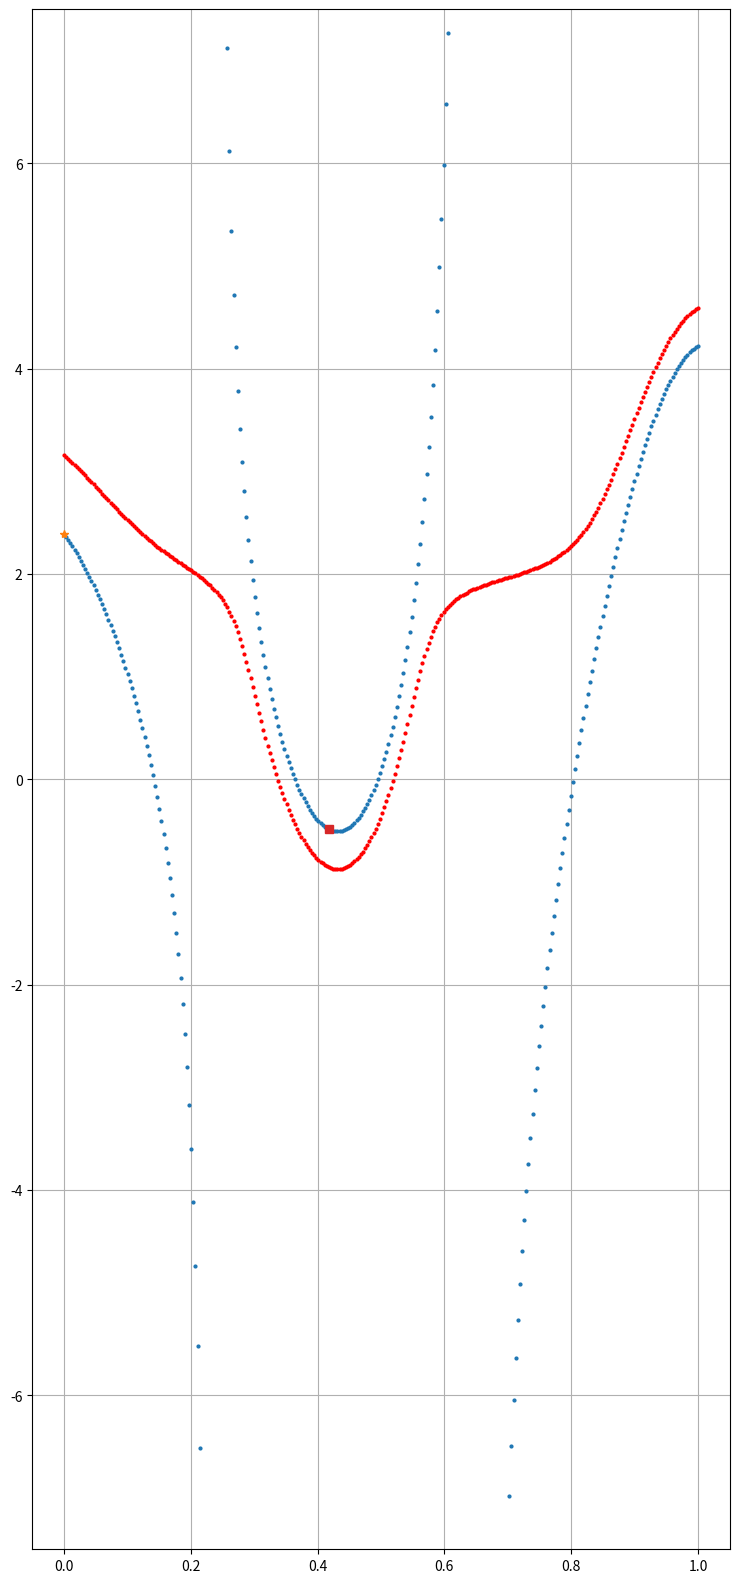

Generate this figure with matplotlib:
import numpy as np
from scipy.special import factorial


def valid_t_among(t: np.ndarray):
    t = np.real(t[np.isreal(t)])
    return np.sort(t[np.logical_and(t >= 0.0, t <= 1.0)])


def evaluate_poly(t: float | np.ndarray, coefs: np.ndarray) -> float | np.ndarray:
    """ Computes and returns the value of the Bezier polynomial at t using de Castlejau's algorithm """
    beta = [c for c in coefs]  # copies array
    n = len(beta)
    for j in range(1, n):
        for k in range(n - j):
            beta[k] = beta[k] * (1 - t) + beta[k + 1] * t
    return beta[0]


def get_monomial_coefs(coefs: np.ndarray):
    """ returns the coefficient for each power.
    Element at index -1 is the independent term, element at index -2 is the linear term, etc"""
    deg = coefs.shape[0] - 1
    monomial_coefs = np.empty(deg + 1)
    for j in range(deg + 1):
        monomial_coefs[j] = factorial(deg) / factorial(deg - j) \
                            * np.sum(
            [(-1.) ** (i + j) * coefs[i] / factorial(i) / factorial(j - i) for i in range(j + 1)])
    return monomial_coefs[::-1]


def get_roots(coefs: np.ndarray):
    return valid_t_among(np.roots(get_monomial_coefs(coefs)))


def evaluate_derivative_poly(t: float | np.ndarray, coefs: np.ndarray) -> float | np.ndarray:
    """ Computes and returns the value of the derivative of the Bezier polynomial at t using de Castlejau's algorithm"""
    coefs = np.diff(coefs) * (coefs.shape[0] - 1)
    return evaluate_poly(t, coefs)


def get_monomial_coefs_of_derivative(coefs: np.ndarray):
    coefs = np.diff(coefs) * (coefs.shape[0] - 1)
    return get_monomial_coefs(coefs)


def get_extrema(coefs: np.ndarray):
    return valid_t_among(np.roots(get_monomial_coefs_of_derivative(coefs)))


def is_monotonic(coefs: np.ndarray):
    return get_extrema(coefs).shape[0] == 0


def evaluate_inverse_poly(x: float | np.ndarray, coefs: np.ndarray):
    """ polynomial is assumed to be monotonic """
    if isinstance(x, np.ndarray):
        t = np.empty_like(x)
        for i in range(x.shape[0]):
            t[i] = evaluate_inverse_poly(x[i], coefs)
        return t
    else:
        mc = get_monomial_coefs(coefs)
        mc[-1] -= x
        return valid_t_among(np.roots(mc))[0]


def evaluate_second_derivative_poly(t: float | np.ndarray, coefs: np.ndarray) -> float | np.ndarray:
    """ Computes and returns the value of the second derivative of the Bezier polynomial at t using de Castlejau's
    algorithm"""
    coefs = np.diff(coefs, 2) * (coefs.shape[0] - 1) * (coefs.shape[0] - 2)
    return evaluate_poly(t, coefs)


def evaluate_third_derivative_poly(t: float | np.ndarray, coefs: np.ndarray) -> float | np.ndarray:
    coefs = np.diff(coefs, 3) * (coefs.shape[0] - 1) * (coefs.shape[0] - 2) * (coefs.shape[0] - 3)
    return evaluate_poly(t, coefs)


def get_monomial_coefs_of_second_derivative(coefs: np.ndarray):
    coefs = np.diff(coefs, 2) * (coefs.shape[0] - 1) * (coefs.shape[0] - 2)
    return get_monomial_coefs(coefs)


def get_inflexions(coefs: np.ndarray):
    return valid_t_among(np.roots(get_monomial_coefs_of_second_derivative(coefs)))


if __name__ == "__main__":
    import matplotlib.pyplot as plt
    import numpy as np


    def beta_plus(s, delta_inf=0.5, kappa=1.0):
        return 0.5 * (np.sqrt((s + delta_inf) ** 2 + kappa ** 2) + s + delta_inf)


    def beta_minus(s, delta_inf=0.5, kappa=1.0):
        return -beta_plus(-s, delta_inf, kappa)


    def gamma_plus(s, delta_s, delta_inf, kappa):
        return beta_plus(s - delta_s, delta_inf, kappa) + delta_s


    def gamma_minus(s, delta_s, delta_inf, kappa):
        return beta_minus(s - delta_s, delta_inf, kappa) + delta_s


    _u_i = np.array([0.0,
                     3.6469744295621784,
                     1.7703266451373811,
                     2.16166551961459,
                     0.8453438509185234,
                     1.1210598761183754,
                     1.3078352480279523,
                     3.6025041029170413])
    _f_i = np.array([0.0,
                     8.726919339164237,
                     -1.1127308066083579,
                     -0.9608843537414966,
                     11.439909297052154,
                     -2.448979591836734,
                     -2.9956268221574343,
                     6.692176870748298])

    # _u_i = np.array([0.0, 1.0, -0.65, 1.0])
    # _f_i = np.array([0.0, 3.0, -2.0, 2.0])
    _t = np.linspace(0, 1, 300)
    u = evaluate_poly(_t, _u_i)
    f = evaluate_poly(_t, _f_i)
    du = evaluate_derivative_poly(_t, _u_i)
    d2u = evaluate_second_derivative_poly(_t, _u_i)
    df = evaluate_derivative_poly(_t, _f_i)
    u_roots = get_roots(_u_i)
    u_extrema = get_extrema(_u_i)
    u_inflexions = get_inflexions(_u_i)

    delta_inf = 0.0
    kappa = 2.0
    delta_s = (np.max(df[du > 0] / du[du > 0]) + np.min(df[du < 0] / du[du < 0])) / 2.
    k = ((du >= 0) * gamma_plus(df / du, delta_s, delta_inf, kappa)
         + (du < 0) * gamma_minus(df / du, delta_s, delta_inf, kappa))

    # fig, ax = plt.subplots()
    # uuu = np.array([0.0, 1.0, 1.01, 5.0])
    # x = np.linspace(0.1, 4.9)
    # ax.plot(x, evaluate_inverse_poly(x, uuu))
    # ax.plot(_t, evaluate_poly(_t, evaluate_poly(_t, uuu)))
    # plt.show()

    fig, axs = plt.subplots(1, 1, figsize=(9, 20))
    if not isinstance(axs, np.ndarray):
        axs = [axs]
    # axs[0].plot(u, f, 'o', markersize=2)
    # axs[0].plot(evaluate_poly(u_roots, _u_i), evaluate_poly(u_roots, _f_i), '*')
    # axs[0].plot(evaluate_poly(u_extrema, _u_i), evaluate_poly(u_extrema, _f_i), 'o')
    # axs[0].plot(evaluate_poly(u_inflexions, _u_i), evaluate_poly(u_inflexions, _f_i), 's')
    # axs[1].plot(_t, u, 'o', markersize=2)
    # axs[1].plot(u_roots, evaluate_poly(u_roots, _u_i), '*')
    # axs[1].plot(u_extrema, evaluate_poly(u_extrema, _u_i), 'o')
    # axs[1].plot(u_inflexions, evaluate_poly(u_inflexions, _u_i), 's')
    # axs[2].plot(_t, du, 'o', markersize=2)
    # axs[2].plot(u_roots, evaluate_derivative_poly(u_roots, _u_i), '*')
    # axs[2].plot(u_extrema, evaluate_derivative_poly(u_extrema, _u_i), 'o')
    # axs[2].plot(u_inflexions, evaluate_derivative_poly(u_inflexions, _u_i), 's')
    # axs[3].plot(_t, d2u, 'o', markersize=2)
    # axs[3].plot(u_roots, evaluate_second_derivative_poly(u_roots, _u_i), '*')
    # axs[3].plot(u_extrema, evaluate_second_derivative_poly(u_extrema, _u_i), 'o')
    # axs[3].plot(u_inflexions, evaluate_second_derivative_poly(u_inflexions, _u_i), 's')
    axs[0].plot(_t, df / du, 'o', markersize=2)
    axs[0].plot(_t, k, 'ro', markersize=2)
    axs[0].plot(u_roots, evaluate_derivative_poly(u_roots, _f_i) / evaluate_derivative_poly(u_roots, _u_i), '*')
    axs[0].plot(u_extrema, evaluate_derivative_poly(u_extrema, _f_i) / evaluate_derivative_poly(u_extrema, _u_i), 'o')
    axs[0].plot(u_inflexions,
                evaluate_derivative_poly(u_inflexions, _f_i) / evaluate_derivative_poly(u_inflexions, _u_i), 's')
    axs[0].set_ylim((-7.5, 7.5))
    for ax in axs:
        ax.grid()
    plt.show()
